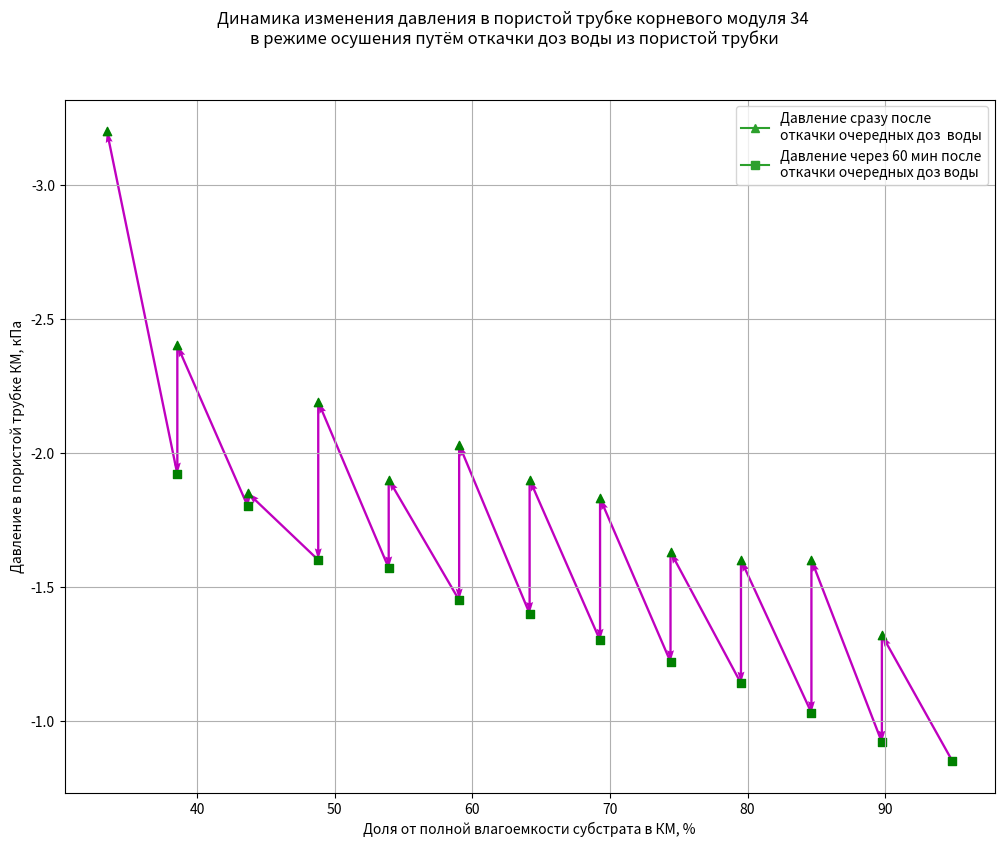

Python code for this plot:


import matplotlib.pyplot as plt
import numpy as np
import matplotlib.lines as mlines


def create_water_array(y, start_x):
    x_deltas = [29.97 * ((i + 1) % 2) for i in range(0, len(y))]  # sometimes delta is 0, sometimes is 29.97
    print(x_deltas)

    x = []
    last_portion = start_x

    for dx in x_deltas:
        x.append(last_portion)
        last_portion = last_portion - dx

    x = np.array(x)  # final array with mass of water in roots module
    return x


def calculate_tmc(full_mass):
    # lets calculate total moisture capacity of root module
    # full_module_masses = [900, 889, 890]  # g

    dm_soil_substitute = 63  # g
    dm_iron_frame = 230  # g
    dm_water_in_porous_tube = 16.5405  # cm3 ~ g of water
    dm_water_in_perforated_tube = 5.1051  # cm3 ~ g of water
    tmc = full_mass - dm_soil_substitute - \
                              dm_iron_frame - dm_water_in_porous_tube - dm_water_in_perforated_tube
    print("total moisture capacity  = {}".format(tmc))
    return tmc


if __name__ == "__main__":
    module_num = 34

    # 1
    # 17:52, 15/июля/20 трубка 34, масса намоченной трубки 900 г
    y1 = np.array([-0.48, -1.11, -0.85, -1.32, -0.92, -1.6, -1.03, -1.6, -1.14, -1.63, -1.22, -1.83, -1.3, -1.9,
          -1.4, -2.03, -1.45, -1.9, -1.57, -2.19, -1.6, -1.85, -1.8, -2.4, -1.92, -3.2])
    # x1 = create_water_array(y1, 900)
    tmc1 = calculate_tmc(900)
    x1 = create_water_array(y1, tmc1) / (tmc1 * 0.01)
    cluster1 = np.array([i % 2 for i in range(0, len(y1))])

    # 2
    # 17:07, 16/июля/20 трубка 39, время замачивания 42 часа (при это посередине этого времени его вынимали и немного откачали)
    y2 = np.array([
        -0.3, -0.7, -0.6, -1.01, -0.78, -1.05, -0.9, -1.24, -1.02, -1.14, -1.05, -1.35, -1.14, -1.42,
        -1.2, -1.4, -1.3, -1.6, -1.34, -1.8, -1.35, -1.7, -1.5, -1.8, -1.56, -1.85, -1.7, -1.99
    ])
    tmc2 = calculate_tmc(900)
    x2 = create_water_array(y2, tmc2) / (tmc2 * 0.01)  ## value 900 is not real, it is 900 +- 20 g
    cluster2 = np.array([i % 2 for i in range(0, len(y2))])

    # 3
    # 19.07.2021 трубка 39 Осушение, 15:35, масса намоченной трубки 924 г, замачивание около 60 ч, Ратм.=98,87

    y3 = np.array([
        -0.17, -0.54, -0.4, -0.7, -0.56, -0.84, -0.72, -0.95, -0.88, -1.04, -0.98, -1.2,
        -0.96, -1.17, -1.14, -1.26, -1.22, -1.32, -1.22, -1.37, -1.33, -1.44, -1.35, -1.59,
        -1.46, -1.62, -1.57, -1.77, -1.68, -1.9, -1.82
    ])

    tmc3 = calculate_tmc(924)
    x3 = create_water_array(y3, tmc3) / (tmc3 * 0.01)
    cluster3 = np.array([i % 2 for i in range(0, len(y3))])


    # 4
    # 21.07.2021 трубка номер 39 Осушение время 16:00,  масса трубки 884г, время замачивания 20 часов ,
    # атм давление 98.93кПа
    date_ = "21.07.2021"
    # module_num = "39"
    start_x4 = 884  # g
    atm_pressure = "98.93 kPa"
    soaking_time = "20 hrs"

    y4 = np.array([-0.47, -0.52, -0.39, -0.73, -0.61, -0.87, -0.78, -0.99, -0.9, -1.2, -1, -1.14,
         -1.09, -1.2, -1.18, -1.29, -1.28, -1.5, -1.3, -1.6, -1.35, -1.48, -1.47, -1.57,
         -1.57, -1.68, -1.62, -1.82, -1.71, -2])  # kPa, data from pressure sensor

    tmc4 = calculate_tmc(884)
    x4 = create_water_array(y4, tmc4) / (tmc4 * 0.01)

    print(x4)
    cluster4 = np.array([i % 2 for i in range(0, len(y4))])


    # 5
    # 27/07/2020 - Трубка 34 916 гр, откачка - 889 гр.
    y5 = np.array([-0.65, -1.42, -0.82, -1.05, -0.92, -1.55, -0.72, -1.42, -1.01, -1.8, -1.05, -2.4,
          -1.1, -1.45, -1.2, -2.15, -1.35, -1.98, -1.32, -2.15, -1.45, -2.3, -1.55, -2.15,
          -1.56, -2.7, -1.7, -3.35, -1.9])
    tmc5 = calculate_tmc(889)
    x5 = create_water_array(y5, tmc5) / (tmc5 * 0.01)

    print(x5)
    cluster5 = np.array([i % 2 for i in range(0, len(y5))])

    # 6
    # 3/08/2020 - Трубка 34 Вес: 940, 890 откачка.
    y6 = np.array([
        -0.33, -1.81, -0.51, -1.85, -0.72, -1.84, -0.82, -2.15, -0.95, -2.17, -1.07, -2.5,
        -1.17, -2.5, -1.25, -2.05, -1.4, -2.4, -1.8, -2.17, -1.4, -2.45, -1.68, -2.6, -1.8, -2.6,
        -1.92, -3.01, -2.1
    ])

    tmc6 = calculate_tmc(890)
    x6 = create_water_array(y6, tmc6) / (tmc6 * 0.01)

    print(x6)
    cluster6 = np.array([i % 2 for i in range(0, len(y6))])

    # pumping in
    # 7
    # 34 11.08.2021
    y7 = np.array([-3.7, -1.97, -1.74, -1.7, -1.65, -1.61])

    x7 = []
    x7_deltas = np.array([81, 73, 65, 56, 48.6, 40.5])
    last_portion = 541

    for dx in x7_deltas:
        x7.append(last_portion)
        last_portion = last_portion + dx

    x7 = np.array(x7)

    # 8
    # 34 13.08.2021
    y8 = np.array([-2.15, -1.05, -0.89, -0.70, -0.52, -0.45, -0.48, -0.35])
    x8 = []
    x8_deltas = np.array([50, 30, 30, 30, 20, 30, 30, 30])
    last_portion = 532

    for dx in x8_deltas:
        x8.append(last_portion)
        last_portion = last_portion + dx

    # 9
    # 39 22.07.2021
    y9 = np.array([-2.1, -0.83, -0.45, -0.36, -0.33, -0.4, -0.36, -0.3, -0.25, -0.2])
    x9 = []
    x9_deltas = np.array([31.32, 31.32,31.32,31.32,31.32,31.32,31.32,31.32,31.32,31.32])
    last_portion = 419

    for dx in x9_deltas:
        x9.append(last_portion)
        last_portion = last_portion + dx


    # 10
    # 39 12.08.2021
    y10 = np.array([-3.17, -2.80, -2.6, -2.6, -2.4, -2.25])
    x10 = []
    x10_deltas = np.array([73, 65, 56.7, 48.8, 40.5, 32.4])
    last_portion = 550

    for dx in x10_deltas:
        x10.append(last_portion)
        last_portion = last_portion + dx


    # plot final graph

    fig, ax = plt.subplots(figsize=[12, 9])
    plt.grid()

    # -- 39 : 2, 3, 4

    # plt.quiver(x4[:-1], y4[:-1], x4[1:]-x4[:-1], y4[1:]-y4[:-1], scale_units='xy', angles='xy', scale=1, width=0.0025, color='c')
    # plt.quiver(x2[:-1], y2[:-1], x2[1:] - x2[:-1], y2[1:] - y2[:-1], scale_units='xy', angles='xy', scale=1,
    #             width=0.0025,
    #             color='c')
    # plt.quiver(x3[:-1], y3[:-1], x3[1:] - x3[:-1], y3[1:] - y3[:-1], scale_units='xy', angles='xy', scale=1,
    #             width=0.0025,
    #             color='c')

    # ax.plot(x4[cluster4==0],y4[cluster4==0], marker='s', color='c')
    # ax.scatter(x4[cluster4 == 1], y4[cluster4 == 1], marker='^', color='b')
    # ax.scatter(x4[cluster4==0],y4[cluster4==0], marker='s', color='b')
    #
    #
    # ax.plot(x2[cluster2 == 0], y2[cluster2 == 0], marker='s', color='c')
    # ax.scatter(x2[cluster2 == 1], y2[cluster2 == 1], marker='^', color='b')
    # ax.scatter(x2[cluster2==0],y2[cluster2==0], marker='s', color='b')
    # #
    #
    # ax.plot(x3[cluster3 == 0], y3[cluster3 == 0], marker='s', color='c')
    # ax.scatter(x3[cluster3 == 1], y3[cluster3 == 1], marker='^', color='b')
    # ax.scatter(x3[cluster3==0],y3[cluster3==0], marker='s', color='b')
    ax.invert_yaxis()
    # -- 34 : 1, 5, 6

    # plt.quiver(x[:0:-1], y[:0:-1], -1*(x[:0:-1]-x[-2::-1]), -1*(y[:0:-1]-y[-2::-1]), scale_units='xy', angles='xy', scale=1)
    plt.quiver(x1[2:-1], y1[2:-1], x1[3:] - x1[2:-1], y1[3:] - y1[2:-1], scale_units='xy', angles='xy', scale=1, width=0.0025,
               color='m')
    #
    # plt.quiver(x5[2:-1], y5[2:-1], x5[3:] - x5[2:-1], y5[3:] - y5[2:-1], scale_units='xy', angles='xy', scale=1, width=0.0025,
    #            color='m')
    # #
    # plt.quiver(x6[2:-1], y6[2:-1], x6[3:] - x6[2:-1], y6[3:] - y6[2:-1], scale_units='xy', angles='xy', scale=1, width=0.0025,
    #            color='m')
    #
    ax.scatter(x1[cluster1==1][1:],y1[cluster1==1][1:], marker='^', color='g')
    # ax.plot(x1[cluster1 == 0], y1[cluster1 == 0], marker='s', color='m')
    ax.scatter(x1[cluster1==0][1:],y1[cluster1==0][1:], marker='s', color='g')
    #
    # ax.scatter(x5[cluster5==1][1:],y5[cluster5==1][1:], marker='^', color='g')
    # ax.scatter(x5[cluster5==0][1:],y5[cluster5==0][1:], marker='s', color='g')
    # # ax.plot(x5[cluster5 == 0], y5[cluster5 == 0], marker='s', color='m')
    # #
    # ax.scatter(x6[cluster6==1][1:],y6[cluster6==1][1:], marker='^', color='g')
    # ax.scatter(x6[cluster6==0][1:],y6[cluster6==0][1:], marker='s', color='g')
    # ax.plot(x6[cluster6 == 0], y6[cluster6 == 0], marker='s', color='m')

    # pumping in plots
    # ax.plot(x7, y7, marker='x', color='g')
    # ax.plot(x8, y8, marker='x', color='g')
    # ax.plot(x9, y9, marker='x', color='b')
    # ax.plot(x10, y10, marker='x', color='b')

    module_num = 34

    ax.set(ylabel='Давление в пористой трубке КМ, кПа')
    ax.set(xlabel='Доля от полной влагоемкости cубстрата в КМ, %')
    fig.suptitle("Динамика изменения "
                 "давления в пористой трубке корневого модуля {} \n"
                 "в режиме осушения путём откачки доз воды из пористой трубки".format(module_num))

    line4 = mlines.Line2D([], [], color='tab:green', marker='^', label='Давление сразу после \nоткачки '
                                                                       'очередных доз  воды')
    # line3 = mlines.Line2D([], [], color='b', label='Модуль 34, осушение - аппроксимация')
    line1 = mlines.Line2D([], [], color='tab:green', marker='s', label='Давление через 60 мин после\nоткачки '
                                                                       'очередных доз воды')
    # line2 = mlines.Line2D([], [], color='c', label='Модуль 34, увлажнение - аппроксимация')
    plt.legend(handles=[line4, line1])

    # ax.set(ylabel='Pressure in module, kPa')
    # ax.set(xlabel='Water mass in module, g')
    # fig.suptitle("date={}, module_id={}, start_mass={}g, atm_pressure={}, soaking_time={} ".format(
    #     date_,
    #     module_num,
    #     start_xn,
    #     atm_pressure,
    #     soaking_time
    #     ))
    # fig.suptitle("General hydrophysical characteristic 2021")

    # triang = mlines.Line2D([], [], color='blue', marker='^',
    #                           markersize=7, label='After pumping')
    # square = mlines.Line2D([], [], color='blue', marker='s',
    #                           markersize=7, label='Before pumping')
    # line1 = mlines.Line2D([], [], color='c', marker='s', label='Module 39 pumping out')
    # line2 = mlines.Line2D([], [], color='m', marker='s', label='Module 34 pumping out')
    # line3 = mlines.Line2D([], [], color='b', marker='x', label='Module 39 pumping in')
    # line4 = mlines.Line2D([], [], color='g', marker='x', label='Module 34 pumping in')

    # plt.legend(handles=[ line1, line2, line3, line4])
    plt.savefig('x_{}_out_saw_one.png'.format(module_num))
    plt.show()

